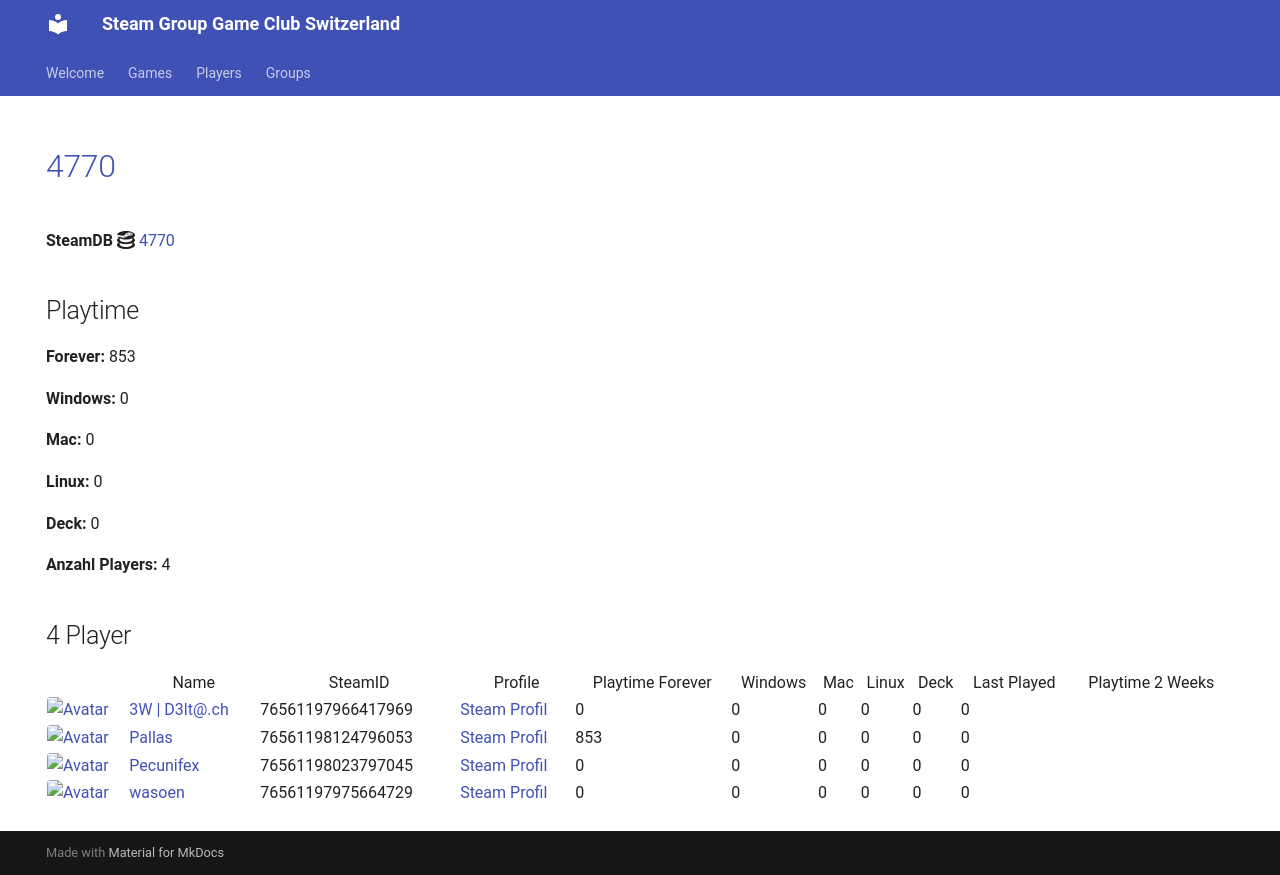

repository: Game-Club-Switzerland/steam.gameclub.ch · page: game/4770/index.html · generator: mkdocs

---
hide:
  - navigation
  - toc
---
# <a href="https://store.steampowered.com/app/4770">4770</a>

**SteamDB :simple-steamdb:** <a href="https://steamdb.info/app/4770">4770</a>

## Playtime

**Forever:** 853

**Windows:** 0

**Mac:** 0

**Linux:** 0

**Deck:** 0

**Anzahl Players:** 4
## 4 Player

<table id="charts-table" class="display" style="width:100%">
            <thead>
                <tr>
                    <th></th>
                    <th>Name</th>
                    <th>SteamID</th>
                    <th>Profile</th>
                    <th>Playtime Forever</th>
                    <th>Windows</th>
                    <th>Mac</th>
                    <th>Linux</th>
                    <th>Deck</th>
                    <th>Last Played</th>
                    <th>Playtime 2 Weeks</th>
                </tr>
            </thead>
            <tbody>
        <tr>
<td><a href="/player/76561197966417969" target="_blank" title="3W | D3lt@.ch"><img src="https://avatars.steamstatic.com/363ea361fc7ff2a14a2a780a5e15e66cee03e434_full.jpg" alt="Avatar" style="width:48px;height:48px;border-radius:4px;"></a></td><td><a href="/player/76561197966417969" target="_blank" title="3W | D3lt@.ch">3W | D3lt@.ch</a></td><td>76561197966417969</td><td><a href="https://steamcommunity.com/id/3wd3lta/" target="_blank">Steam Profil</a></td><td>0</td><td>0</td><td>0</td><td>0</td><td>0</td><td>0</td><td></td></tr>
<tr>
<td><a href="/player/76561198124796053" target="_blank" title="Pallas"><img src="https://avatars.steamstatic.com/4630dfff0852bfa9ba5d90058491e1b218af8dd6_full.jpg" alt="Avatar" style="width:48px;height:48px;border-radius:4px;"></a></td><td><a href="/player/76561198124796053" target="_blank" title="Pallas">Pallas</a></td><td>76561198124796053</td><td><a href="https://steamcommunity.com/profiles/76561198124796053/" target="_blank">Steam Profil</a></td><td>853</td><td>0</td><td>0</td><td>0</td><td>0</td><td>0</td><td></td></tr>
<tr>
<td><a href="/player/76561198023797045" target="_blank" title="Pecunifex"><img src="https://avatars.steamstatic.com/e0d1bc9b6c9f8586c23338164259a9fa1567b842_full.jpg" alt="Avatar" style="width:48px;height:48px;border-radius:4px;"></a></td><td><a href="/player/76561198023797045" target="_blank" title="Pecunifex">Pecunifex</a></td><td>76561198023797045</td><td><a href="https://steamcommunity.com/id/Pecunifex/" target="_blank">Steam Profil</a></td><td>0</td><td>0</td><td>0</td><td>0</td><td>0</td><td>0</td><td></td></tr>
<tr>
<td><a href="/player/76561197975664729" target="_blank" title="wasoen"><img src="https://avatars.steamstatic.com/8ee1103f621f0eae96cb5008ec3253703ac256ae_full.jpg" alt="Avatar" style="width:48px;height:48px;border-radius:4px;"></a></td><td><a href="/player/76561197975664729" target="_blank" title="wasoen">wasoen</a></td><td>76561197975664729</td><td><a href="https://steamcommunity.com/id/wasoen/" target="_blank">Steam Profil</a></td><td>0</td><td>0</td><td>0</td><td>0</td><td>0</td><td>0</td><td></td></tr>
</tbody>
</table>
